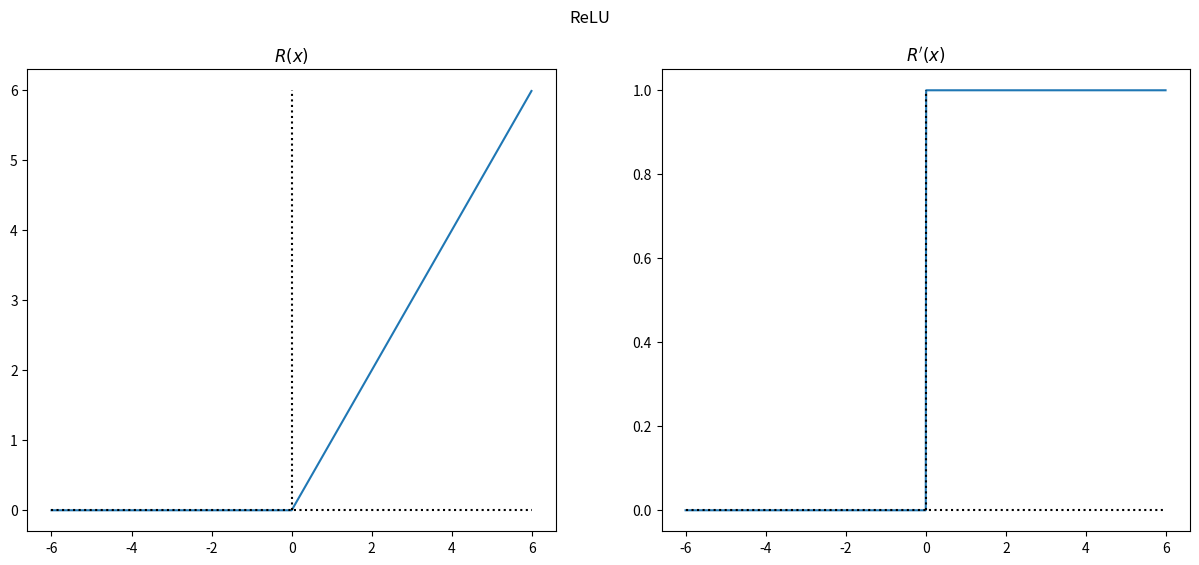

This chart was generated by the following Python code:
import matplotlib.pyplot as plt
import numpy as np
from math import exp, log

def R(x):
    return max(0,x)


def R_prime(x):
    if x >= 0:
        return 1
    else:
        return 0


X = np.arange(-6,6,.01)
Y = np.array([R(x) for x in X])
Z = np.array([R_prime(x) for x in X])

fig = plt.figure(figsize=(15,6))
ax1 = plt.subplot(121)
ax1.plot(X,Y,label="$R(x)$")
ax2 = plt.subplot(122)
ax2.plot(X,Z,label="$R'(x)$")
ax1.plot([-6,6],[0,0],':k')
ax1.plot([0,0],[0,6],':k')
ax2.plot([-6,6],[0,0],':k')
ax2.plot([0,0],[0,1],':k')
ax1.set_title('$R(x)$')
ax2.set_title('$R\'(x)$')
plt.suptitle("ReLU")